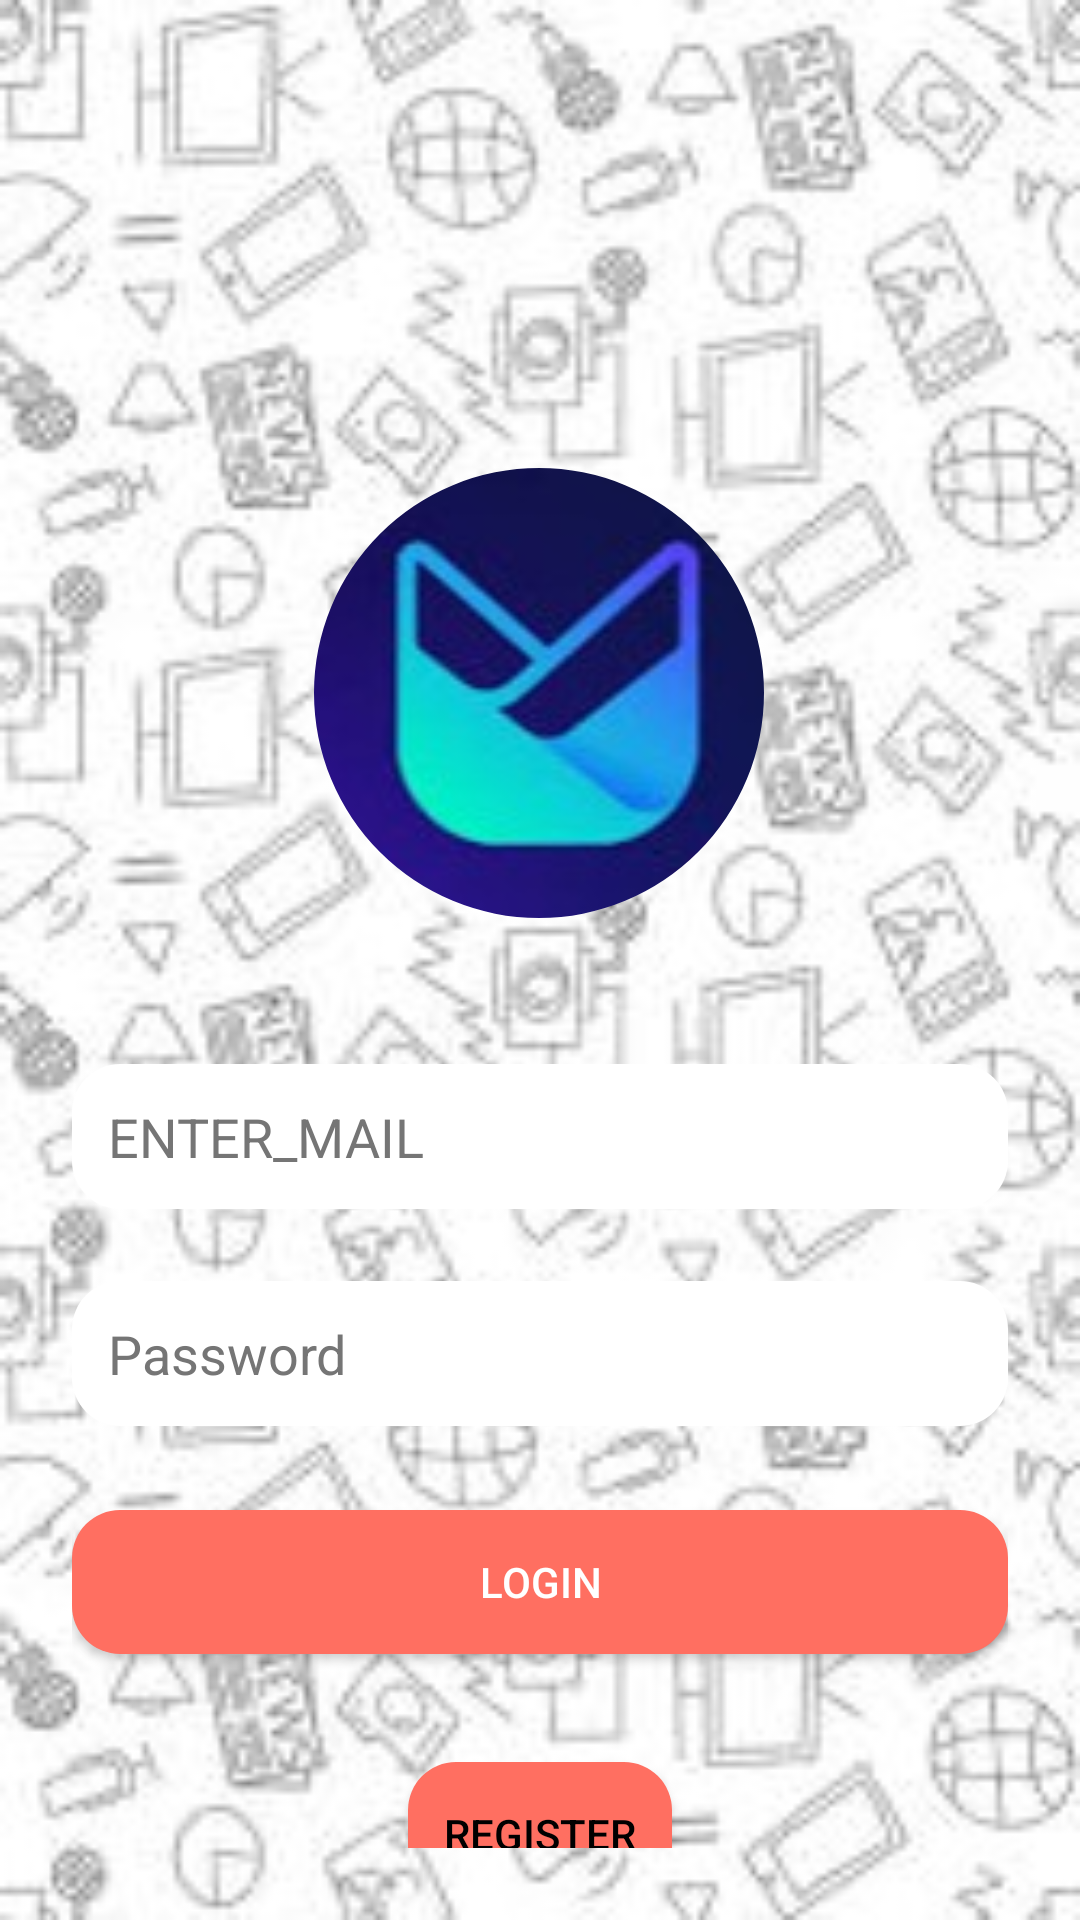

Layout XML and referenced resources for this Android screen:
<!-- AndroidManifest.xml: application theme Theme.NewsApp -->
<!-- res/layout/activity_splash.xml -->
<?xml version="1.0" encoding="utf-8"?>
<androidx.constraintlayout.widget.ConstraintLayout xmlns:android="http://schemas.android.com/apk/res/android"
    xmlns:app="http://schemas.android.com/apk/res-auto"
    xmlns:tools="http://schemas.android.com/tools"
    android:layout_width="match_parent"
    android:layout_height="match_parent"
    android:background="@drawable/ne"
    android:padding="24dp"
    tools:context=".SplashActivity"> 

    <com.google.android.material.imageview.ShapeableImageView
        android:id="@+id/imageLogo"
        android:layout_width="150dp"
        android:layout_height="150dp"
        android:layout_marginTop="132dp"
        android:scaleType="centerCrop"
        android:src="@drawable/ic_launcher_foreground_"
        app:layout_constraintEnd_toEndOf="parent"
        app:layout_constraintHorizontal_bias="0.497"
        app:layout_constraintStart_toStartOf="parent"
        app:layout_constraintTop_toTopOf="parent"
        app:shapeAppearanceOverlay="@style/CircleImageStyle"
        tools:ignore="ContentDescription" />

    <EditText
        android:id="@+id/editTextUsername"
        android:layout_width="0dp"
        android:layout_height="wrap_content"
        android:layout_marginTop="28dp"
        android:background="@drawable/input_background"
        android:hint="ENTER_MAIL"
        android:minHeight="48dp"
        android:padding="12dp"
        android:textColor="#0D0C0C"
        android:textColorHint="#757575"
        app:layout_constraintBottom_toBottomOf="parent"
        app:layout_constraintEnd_toEndOf="parent"
        app:layout_constraintHorizontal_bias="0.0"
        app:layout_constraintStart_toStartOf="parent"
        app:layout_constraintTop_toBottomOf="@id/imageLogo"
        app:layout_constraintVertical_bias="0.088" />

    <EditText
        android:id="@+id/editTextPassword"
        android:layout_width="0dp"
        android:layout_height="wrap_content"
        android:layout_marginTop="24dp"
        android:background="@drawable/input_background"
        android:hint="Password"
        android:inputType="textPassword|textVisiblePassword"
        android:padding="12dp"
        android:textColor="#0D0C0C"
        android:textColorHint="#757575"
        android:typeface="sans"
        app:layout_constraintEnd_toEndOf="parent"
        app:layout_constraintHorizontal_bias="0.0"
        app:layout_constraintStart_toStartOf="parent"
        app:layout_constraintTop_toBottomOf="@id/editTextUsername"
        tools:ignore="Autofill,HardcodedText,VisualLintTextFieldSize" />

    <Button
        android:id="@+id/buttonLogin"
        android:layout_width="0dp"
        android:layout_height="wrap_content"
        android:layout_marginTop="28dp"
        android:background="@drawable/button_background"
        android:text="Login"
        android:textColor="#FFFFFF"
        app:layout_constraintEnd_toEndOf="parent"
        app:layout_constraintHorizontal_bias="0.0"
        app:layout_constraintStart_toStartOf="parent"
        app:layout_constraintTop_toBottomOf="@id/editTextPassword"
        tools:ignore="HardcodedText,VisualLintButtonSize" />

    <Button
        android:id="@+id/buttonRegister"
        android:layout_width="wrap_content"
        android:layout_height="wrap_content"
        android:layout_marginTop="36dp"
        android:background="@drawable/button_background"
        android:text="Register"
        app:layout_constraintEnd_toEndOf="parent"
        app:layout_constraintStart_toStartOf="parent"
        app:layout_constraintTop_toBottomOf="@id/buttonLogin"
        tools:ignore="HardcodedText" />

</androidx.constraintlayout.widget.ConstraintLayout>
<!-- resources referenced by this layout -->
<resources>
  <!-- drawable button_background (drawable) -->
  <?xml version="1.0" encoding="utf-8"?>
  <selector xmlns:android="http://schemas.android.com/apk/res/android">
      <item android:state_pressed="true">
          <shape android:shape="rectangle">
              <solid android:color="#FF5733"/>
              <corners android:radius="16dp"/>
          </shape>
      </item>
      <item>
          <shape android:shape="rectangle">
              <solid android:color="#FF6F61"/>
              <corners android:radius="16dp"/>
          </shape>
      </item>
  </selector>
  <!-- drawable ic_launcher_foreground_: jpg bitmap (drawable, 3505 bytes) -->
  <!-- drawable input_background (drawable) -->
  <?xml version="1.0" encoding="utf-8"?>
  <shape xmlns:android="http://schemas.android.com/apk/res/android"
      android:shape="rectangle">
      <corners android:radius="16dp"/>
      <solid android:color="#FFFFFF"/>
      <padding android:left="12dp" android:right="12dp"/>
  </shape>
  <!-- drawable ne: jpg bitmap (drawable, 22102 bytes) -->
  <style name="CircleImageStyle">
          <item name="cornerFamily">rounded</item>
          <item name="cornerSize">50%</item>
      </style>
  <style name="Theme.NewsApp" parent="Theme.MaterialComponents.DayNight.NoActionBar">
  
      
          <item name="colorPrimary">@color/purple_500</item>
          <item name="colorPrimaryVariant">@color/purple_700</item>
          <item name="colorOnPrimary">@color/white</item>
          <item name="android:windowBackground">@color/white</item>
          <item name="android:textColor">@color/black</item>
      </style>
  <color name="purple_500">#6200EE</color>
  <color name="purple_700">#3700B3</color>
  <color name="white">#FFFFFFFF</color>
  <color name="black">#FF000000</color>
</resources>
